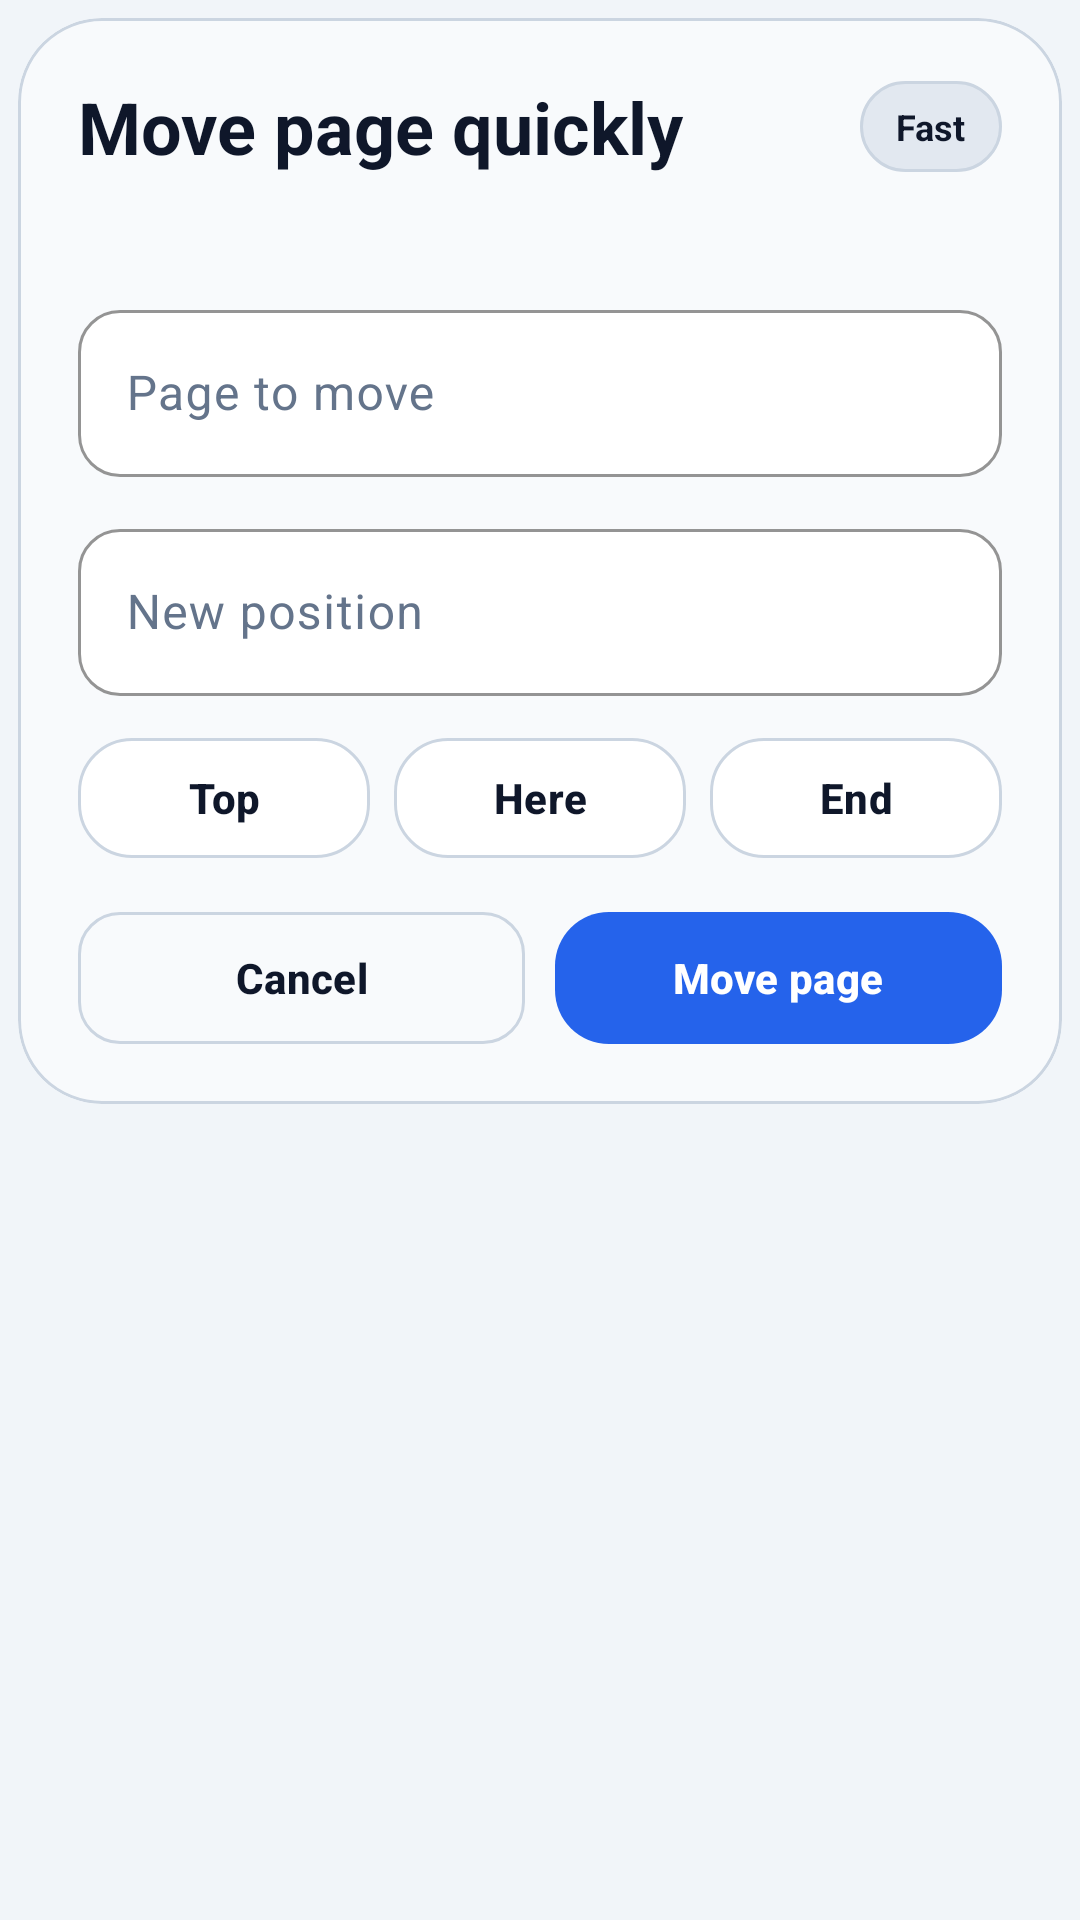

This screen was rendered from an Android layout file. Write that file and the resources it references.
<!-- AndroidManifest.xml: application theme Theme.PDFZipExporter -->
<!-- res/layout/dialog_reorder_page.xml -->
<?xml version="1.0" encoding="utf-8"?>
<LinearLayout xmlns:android="http://schemas.android.com/apk/res/android"
    xmlns:app="http://schemas.android.com/apk/res-auto"
    android:layout_width="match_parent"
    android:layout_height="wrap_content"
    android:orientation="vertical"
    android:padding="6dp">

    <com.google.android.material.card.MaterialCardView
        android:layout_width="match_parent"
        android:layout_height="wrap_content"
        app:cardBackgroundColor="@color/card_surface_strong"
        app:cardCornerRadius="28dp"
        app:cardElevation="0dp"
        app:strokeColor="@color/card_stroke"
        app:strokeWidth="1dp">

        <LinearLayout
            android:layout_width="match_parent"
            android:layout_height="wrap_content"
            android:orientation="vertical"
            android:padding="20dp">

            <LinearLayout
                android:layout_width="match_parent"
                android:layout_height="wrap_content"
                android:gravity="center_vertical"
                android:orientation="horizontal">

                <TextView
                    android:layout_width="0dp"
                    android:layout_height="wrap_content"
                    android:layout_weight="1"
                    android:text="@string/visual_edit_reorder_quick_title"
                    android:textColor="@color/title_text"
                    android:textSize="24sp"
                    android:textStyle="bold" />

                <TextView
                    android:layout_width="wrap_content"
                    android:layout_height="wrap_content"
                    android:background="@drawable/bg_feature_pill"
                    android:paddingStart="12dp"
                    android:paddingTop="7dp"
                    android:paddingEnd="12dp"
                    android:paddingBottom="7dp"
                    android:text="@string/visual_edit_reorder_quick_badge"
                    android:textColor="@color/title_text"
                    android:textSize="12sp"
                    android:textStyle="bold" />
            </LinearLayout>

            <TextView
                android:layout_width="match_parent"
                android:layout_height="wrap_content"
                android:layout_marginTop="6dp"
                android:text="@string/visual_edit_reorder_quick_subtitle"
                android:textColor="@color/body_text"
                android:textSize="13sp" />

            <com.google.android.material.textfield.TextInputLayout
                android:id="@+id/movePageSourceInputLayout"
                style="@style/Widget.PDFZipExporter.TextInputLayout"
                android:layout_width="match_parent"
                android:layout_height="wrap_content"
                android:layout_marginTop="16dp"
                android:hint="@string/visual_edit_reorder_source_hint">

                <com.google.android.material.textfield.TextInputEditText
                    android:id="@+id/movePageSourceInput"
                    android:layout_width="match_parent"
                    android:layout_height="wrap_content"
                    android:inputType="number"
                    android:maxLines="1"
                    android:textColor="@color/title_text"
                    android:textColorHint="@color/body_text" />
            </com.google.android.material.textfield.TextInputLayout>

            <com.google.android.material.textfield.TextInputLayout
                android:id="@+id/movePageTargetInputLayout"
                style="@style/Widget.PDFZipExporter.TextInputLayout"
                android:layout_width="match_parent"
                android:layout_height="wrap_content"
                android:layout_marginTop="12dp"
                android:hint="@string/visual_edit_reorder_target_hint">

                <com.google.android.material.textfield.TextInputEditText
                    android:id="@+id/movePageTargetInput"
                    android:layout_width="match_parent"
                    android:layout_height="wrap_content"
                    android:inputType="number"
                    android:maxLines="1"
                    android:textColor="@color/title_text"
                    android:textColorHint="@color/body_text" />
            </com.google.android.material.textfield.TextInputLayout>

            <LinearLayout
                android:layout_width="match_parent"
                android:layout_height="wrap_content"
                android:layout_marginTop="14dp"
                android:orientation="horizontal">

                <com.google.android.material.button.MaterialButton
                    android:id="@+id/movePageTopButton"
                    style="@style/Widget.PDFZipExporter.Button.MiniTool"
                    android:layout_width="0dp"
                    android:layout_height="40dp"
                    android:layout_weight="1"
                    android:text="@string/visual_edit_reorder_quick_top" />

                <Space
                    android:layout_width="8dp"
                    android:layout_height="wrap_content" />

                <com.google.android.material.button.MaterialButton
                    android:id="@+id/movePageHereButton"
                    style="@style/Widget.PDFZipExporter.Button.MiniTool"
                    android:layout_width="0dp"
                    android:layout_height="40dp"
                    android:layout_weight="1"
                    android:text="@string/visual_edit_reorder_quick_here" />

                <Space
                    android:layout_width="8dp"
                    android:layout_height="wrap_content" />

                <com.google.android.material.button.MaterialButton
                    android:id="@+id/movePageEndButton"
                    style="@style/Widget.PDFZipExporter.Button.MiniTool"
                    android:layout_width="0dp"
                    android:layout_height="40dp"
                    android:layout_weight="1"
                    android:text="@string/visual_edit_reorder_quick_end" />
            </LinearLayout>

            <LinearLayout
                android:layout_width="match_parent"
                android:layout_height="wrap_content"
                android:layout_marginTop="18dp"
                android:gravity="center_vertical"
                android:orientation="horizontal">

                <com.google.android.material.button.MaterialButton
                    android:id="@+id/movePageCancelButton"
                    style="@style/Widget.PDFZipExporter.Button.Outline"
                    android:layout_width="0dp"
                    android:layout_height="44dp"
                    android:layout_weight="1"
                    android:text="@android:string/cancel" />

                <Space
                    android:layout_width="10dp"
                    android:layout_height="wrap_content" />

                <com.google.android.material.button.MaterialButton
                    android:id="@+id/movePageConfirmButton"
                    style="@style/Widget.PDFZipExporter.Button.Primary"
                    android:layout_width="0dp"
                    android:layout_height="44dp"
                    android:layout_weight="1"
                    android:text="@string/visual_edit_reorder_action" />
            </LinearLayout>
        </LinearLayout>
    </com.google.android.material.card.MaterialCardView>
</LinearLayout>
<!-- resources referenced by this layout -->
<resources>
  <color name="body_text">#64748B</color>
  <color name="card_stroke">#CBD5E1</color>
  <color name="card_surface_strong">#F8FAFC</color>
  <color name="title_text">#0F172A</color>
  <!-- drawable bg_feature_pill (drawable) -->
  <?xml version="1.0" encoding="utf-8"?>
  <shape xmlns:android="http://schemas.android.com/apk/res/android"
      android:shape="rectangle">
      <corners android:radius="999dp" />
      <solid android:color="@color/feature_pill_bg" />
      <stroke
          android:width="1dp"
          android:color="@color/feature_pill_stroke" />
  </shape>
  <string name="visual_edit_reorder_action">Move page</string>
  <string name="visual_edit_reorder_quick_badge">Fast</string>
  <string name="visual_edit_reorder_quick_end">End</string>
  <string name="visual_edit_reorder_quick_here">Here</string>
  <string name="visual_edit_reorder_quick_subtitle" />
  <string name="visual_edit_reorder_quick_title">Move page quickly</string>
  <string name="visual_edit_reorder_quick_top">Top</string>
  <string name="visual_edit_reorder_source_hint">Page to move</string>
  <string name="visual_edit_reorder_target_hint">New position</string>
  <style name="Widget.PDFZipExporter.Button.Outline" parent="Widget.Material3.Button.OutlinedButton">
          <item name="strokeColor">@color/button_outline_stroke</item>
          <item name="strokeWidth">1dp</item>
          <item name="cornerRadius">14dp</item>
          <item name="android:textColor">@color/title_text</item>
          <item name="iconTint">@color/title_text</item>
          <item name="android:textStyle">bold</item>
          <item name="elevation">0dp</item>
          <item name="android:minHeight">44dp</item>
          <item name="android:insetTop">0dp</item>
          <item name="android:insetBottom">0dp</item>
      </style>
  <style name="Widget.PDFZipExporter.Button.Primary" parent="Widget.Material3.Button">
          <item name="backgroundTint">@color/progress_color</item>
          <item name="cornerRadius">18dp</item>
          <item name="android:textColor">@android:color/white</item>
          <item name="iconTint">@android:color/white</item>
          <item name="android:textStyle">bold</item>
          <item name="elevation">0dp</item>
          <item name="android:minHeight">48dp</item>
          <item name="android:insetTop">0dp</item>
          <item name="android:insetBottom">0dp</item>
      </style>
  <style name="Theme.PDFZipExporter" parent="Base.Theme.PDFZipExporter" />
  <color name="feature_pill_bg">#E2E8F0</color>
  <color name="feature_pill_stroke">#CBD5E1</color>
  <color name="card_surface">#FFFFFF</color>
  <color name="button_outline_stroke">#CBD5E1</color>
  <color name="progress_color">#2563EB</color>
  <color name="input_surface">#FFFFFF</color>
  <color name="input_stroke">#CBD5E1</color>
  <style name="ShapeAppearance.PDFZipExporter.Input" parent="">
          <item name="cornerFamily">rounded</item>
          <item name="cornerSize">14dp</item>
      </style>
  <style name="Base.Theme.PDFZipExporter" parent="Theme.Material3.DayNight.NoActionBar">
          <item name="android:statusBarColor">@android:color/transparent</item>
          <item name="android:navigationBarColor">@android:color/transparent</item>
          <item name="android:windowLightStatusBar">true</item>
          <item name="android:windowBackground">@drawable/bg_main</item>
          <item name="colorPrimary">@color/progress_color</item>
          <item name="colorOnPrimary">@android:color/white</item>
          <item name="colorSecondary">@color/button_secondary_text</item>
          <item name="colorSurface">@color/card_surface</item>
      </style>
  <!-- drawable bg_main (drawable) -->
  <?xml version="1.0" encoding="utf-8"?>
  <shape xmlns:android="http://schemas.android.com/apk/res/android"
      android:shape="rectangle">
      <solid android:color="@color/background_start" />
  </shape>
  <color name="button_secondary_text">#2563EB</color>
  <color name="background_start">#F1F5F9</color>
</resources>
